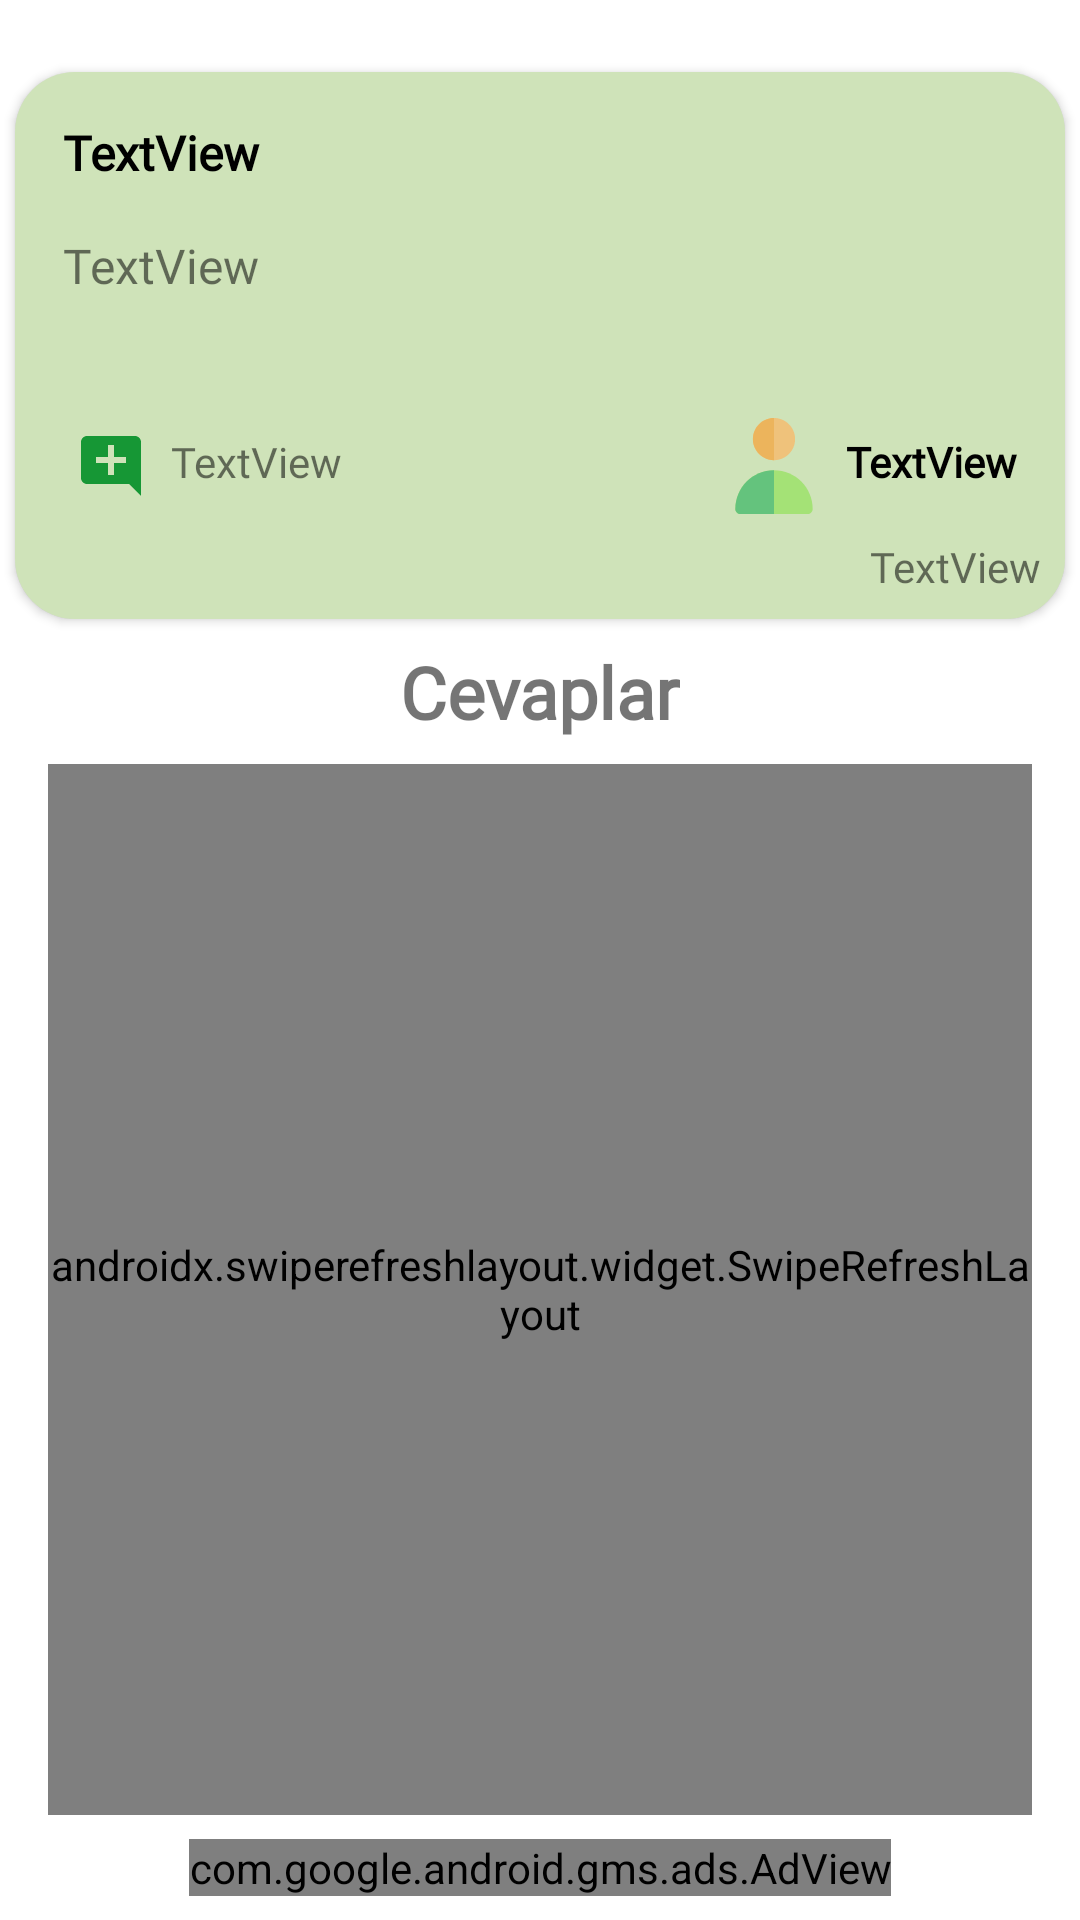

Reconstruct the res/layout file that produces this screen, plus the resources it refers to.
<!-- AndroidManifest.xml: application theme Theme.FUKantin -->
<!-- res/layout/activity_read_replies.xml -->
<?xml version="1.0" encoding="utf-8"?>
<androidx.constraintlayout.widget.ConstraintLayout xmlns:android="http://schemas.android.com/apk/res/android"
    xmlns:app="http://schemas.android.com/apk/res-auto"
    xmlns:tools="http://schemas.android.com/tools"
    android:id="@+id/CL_READ_REPLIES"
    android:layout_width="match_parent"
    android:layout_height="match_parent"
    tools:context=".ReadRepliesActivity">

    <TextView
        android:id="@+id/textView14"
        android:layout_width="wrap_content"
        android:layout_height="wrap_content"
        android:layout_marginTop="8dp"
        android:fontFamily="@font/tahoma"
        android:text="Cevaplar"
        android:textSize="24dp"
        android:textStyle="bold"
        app:fontFamily="@font/tahoma"
        app:layout_constraintEnd_toEndOf="parent"
        app:layout_constraintStart_toStartOf="parent"
        app:layout_constraintTop_toBottomOf="@+id/cardviewPost_RR" />

    <androidx.cardview.widget.CardView
        android:id="@+id/cardviewPost_RR"
        android:layout_width="350dp"
        android:layout_height="wrap_content"
        android:layout_marginTop="24dp"
        app:cardCornerRadius="20dp"
        app:layout_constraintEnd_toEndOf="parent"
        app:layout_constraintStart_toStartOf="parent"
        app:layout_constraintTop_toTopOf="parent">

        <androidx.constraintlayout.widget.ConstraintLayout
            android:layout_width="match_parent"
            android:layout_height="match_parent"
            android:background="#5E7CB342">

            <TextView
                android:id="@+id/textViewPostTitle_RR"
                android:layout_width="0dp"
                android:layout_height="wrap_content"
                android:layout_marginStart="16dp"
                android:layout_marginTop="16dp"
                android:layout_marginEnd="16dp"
                android:text="TextView"
                android:textColor="#000000"
                android:textSize="16dp"
                android:textStyle="bold"
                app:fontFamily="@font/tahoma"
                app:layout_constraintEnd_toEndOf="parent"
                app:layout_constraintStart_toStartOf="parent"
                app:layout_constraintTop_toTopOf="parent" />

            <TextView
                android:id="@+id/textViewPost_RR"
                android:layout_width="0dp"
                android:layout_height="wrap_content"
                android:layout_marginStart="16dp"
                android:layout_marginTop="16dp"
                android:layout_marginEnd="16dp"
                android:text="TextView"
                android:textSize="16dp"
                app:fontFamily="@font/tahoma"
                app:layout_constraintEnd_toEndOf="parent"
                app:layout_constraintStart_toStartOf="parent"
                app:layout_constraintTop_toBottomOf="@+id/textViewPostTitle_RR" />

            <TextView
                android:id="@+id/textViewUsername_RR"
                android:layout_width="wrap_content"
                android:layout_height="wrap_content"
                android:layout_marginTop="45dp"
                android:layout_marginEnd="16dp"
                android:text="TextView"
                android:textColor="#000"
                android:textStyle="bold"
                app:fontFamily="@font/tahoma"
                app:layout_constraintEnd_toEndOf="parent"
                app:layout_constraintTop_toBottomOf="@+id/textViewPost_RR" />

            <ImageView
                android:id="@+id/imageView2"
                android:layout_width="32dp"
                android:layout_height="32dp"
                android:layout_marginTop="40dp"
                android:layout_marginEnd="8dp"
                app:layout_constraintEnd_toStartOf="@+id/textViewUsername_RR"
                app:layout_constraintTop_toBottomOf="@+id/textViewPost_RR"
                app:srcCompat="@drawable/ic_user_profile" />

            <TextView
                android:id="@+id/textViewPostDate_RR"
                android:layout_width="wrap_content"
                android:layout_height="wrap_content"
                android:layout_marginTop="8dp"
                android:layout_marginEnd="8dp"
                android:layout_marginBottom="8dp"
                android:text="TextView"
                app:fontFamily="@font/tahoma"
                app:layout_constraintBottom_toBottomOf="parent"
                app:layout_constraintEnd_toEndOf="parent"
                app:layout_constraintTop_toBottomOf="@+id/imageView2" />

            <TextView
                android:id="@+id/textViewReplyNumber_RR"
                android:layout_width="wrap_content"
                android:layout_height="wrap_content"
                android:layout_marginStart="4dp"
                android:layout_marginTop="45dp"
                android:text="TextView"
                app:fontFamily="@font/tahoma"
                app:layout_constraintStart_toEndOf="@+id/imageButtonReplyPost_RR"
                app:layout_constraintTop_toBottomOf="@+id/textViewPost_RR" />

            <ImageButton
                android:id="@+id/imageButtonReplyPost_RR"
                android:layout_width="32dp"
                android:layout_height="32dp"
                android:layout_marginStart="16dp"
                android:layout_marginTop="40dp"
                android:background="@null"
                app:layout_constraintStart_toStartOf="parent"
                app:layout_constraintTop_toBottomOf="@+id/textViewPost_RR"
                app:srcCompat="@drawable/add_comment" />

        </androidx.constraintlayout.widget.ConstraintLayout>
    </androidx.cardview.widget.CardView>

    <androidx.swiperefreshlayout.widget.SwipeRefreshLayout
        android:id="@+id/swiperefreshReplies"
        android:layout_width="0dp"
        android:layout_height="0dp"
        android:layout_marginStart="16dp"
        android:layout_marginTop="8dp"
        android:layout_marginEnd="16dp"
        android:layout_marginBottom="8dp"
        app:layout_constraintBottom_toTopOf="@+id/adviewBanner_READ_REPLIES"
        app:layout_constraintEnd_toEndOf="parent"
        app:layout_constraintStart_toStartOf="parent"
        app:layout_constraintTop_toBottomOf="@+id/textView14">

        <androidx.recyclerview.widget.RecyclerView
            android:id="@+id/recyclerviewReply_RR"
            android:layout_width="0dp"
            android:layout_height="0dp"
            android:layout_marginStart="32dp"
            android:layout_marginTop="16dp"
            android:layout_marginEnd="32dp"
            android:layout_marginBottom="100dp"
            app:layout_constraintBottom_toBottomOf="parent"
            app:layout_constraintEnd_toEndOf="parent"
            app:layout_constraintStart_toStartOf="parent"
            app:layout_constraintTop_toBottomOf="@+id/textView14" />

    </androidx.swiperefreshlayout.widget.SwipeRefreshLayout>


    <TextView
        android:id="@+id/textViewZeroReplyInfo"
        android:layout_width="wrap_content"
        android:layout_height="wrap_content"
        android:layout_marginTop="32dp"
        android:text="Henüz Cevap Yazılmamış."
        android:textColor="#000000"
        android:textSize="16dp"
        android:textStyle="bold"
        android:visibility="invisible"
        app:fontFamily="@font/tahoma"
        app:layout_constraintEnd_toEndOf="parent"
        app:layout_constraintStart_toStartOf="parent"
        app:layout_constraintTop_toBottomOf="@+id/textView14" />

    <com.google.android.gms.ads.AdView
        android:id="@+id/adviewBanner_READ_REPLIES"
        android:layout_width="wrap_content"
        android:layout_height="wrap_content"
        android:layout_alignParentBottom="true"
        android:layout_centerHorizontal="true"
        android:layout_marginBottom="8dp"
        app:adSize="BANNER"
        app:adUnitId="ca-app-pub-2912013575169419/7902479083"
        app:layout_constraintBottom_toBottomOf="parent"
        app:layout_constraintEnd_toEndOf="parent"
        app:layout_constraintStart_toStartOf="parent">
    </com.google.android.gms.ads.AdView>

</androidx.constraintlayout.widget.ConstraintLayout>
<!-- resources referenced by this layout -->
<resources>
  <!-- drawable add_comment (drawable) -->
  <vector android:height="24dp" android:tint="#169735"
      android:viewportHeight="24" android:viewportWidth="24"
      android:width="24dp" xmlns:android="http://schemas.android.com/apk/res/android">
      <path android:fillColor="@android:color/white" android:pathData="M21.99,4c0,-1.1 -0.89,-2 -1.99,-2H4c-1.1,0 -2,0.9 -2,2v12c0,1.1 0.9,2 2,2h14l4,4 -0.01,-18zM17,11h-4v4h-2v-4H7V9h4V5h2v4h4v2z"/>
  </vector>
  <!-- drawable ic_user_profile (drawable) -->
  <vector android:height="32dp" android:viewportHeight="512"
      android:viewportWidth="512" android:width="32dp" xmlns:android="http://schemas.android.com/apk/res/android">
      <path android:fillColor="#EFC27B" android:pathData="M143.47,112.53c0,62.05 50.48,112.53 112.53,112.53s112.53,-50.48 112.53,-112.53S318.05,0 256,0S143.47,50.48 143.47,112.53z"/>
      <path android:fillColor="#A4E276" android:pathData="M76.67,512h358.67c14.86,0 26.9,-12.04 26.9,-26.9c0,-113.72 -92.52,-206.24 -206.24,-206.24S49.76,371.38 49.76,485.1C49.76,499.96 61.81,512 76.67,512z"/>
      <path android:fillColor="#ECB45C" android:pathData="M143.47,112.53c0,62.05 50.48,112.53 112.53,112.53V0C193.95,0 143.47,50.48 143.47,112.53z"/>
      <path android:fillColor="#64C37D" android:pathData="M49.76,485.1c0,14.86 12.04,26.9 26.9,26.9H256V278.86C142.28,278.86 49.76,371.38 49.76,485.1z"/>
  </vector>
  <style name="Theme.FUKantin" parent="Theme.MaterialComponents.Light.DarkActionBar">
          
          <item name="colorPrimary">#7CB342</item>
          <item name="colorPrimaryVariant">#00897B</item>
          <item name="colorOnPrimary">@color/white</item>
          
          <item name="colorSecondary">#FFB300</item>
          <item name="colorSecondaryVariant">#43A047</item>
          <item name="colorOnSecondary">@color/black</item>
          
          <item name="android:statusBarColor" tools:targetApi="l">?attr/colorPrimaryVariant</item>
          
          <item name="windowNoTitle">true</item>
          <item name="windowActionBar">false</item>
      </style>
  <!-- not gathered from this repository: default colours our renderer supplied (Android Studio template values) -->
  <color name="black">#FF000000</color>
  <color name="white">#FFFFFFFF</color>
</resources>
